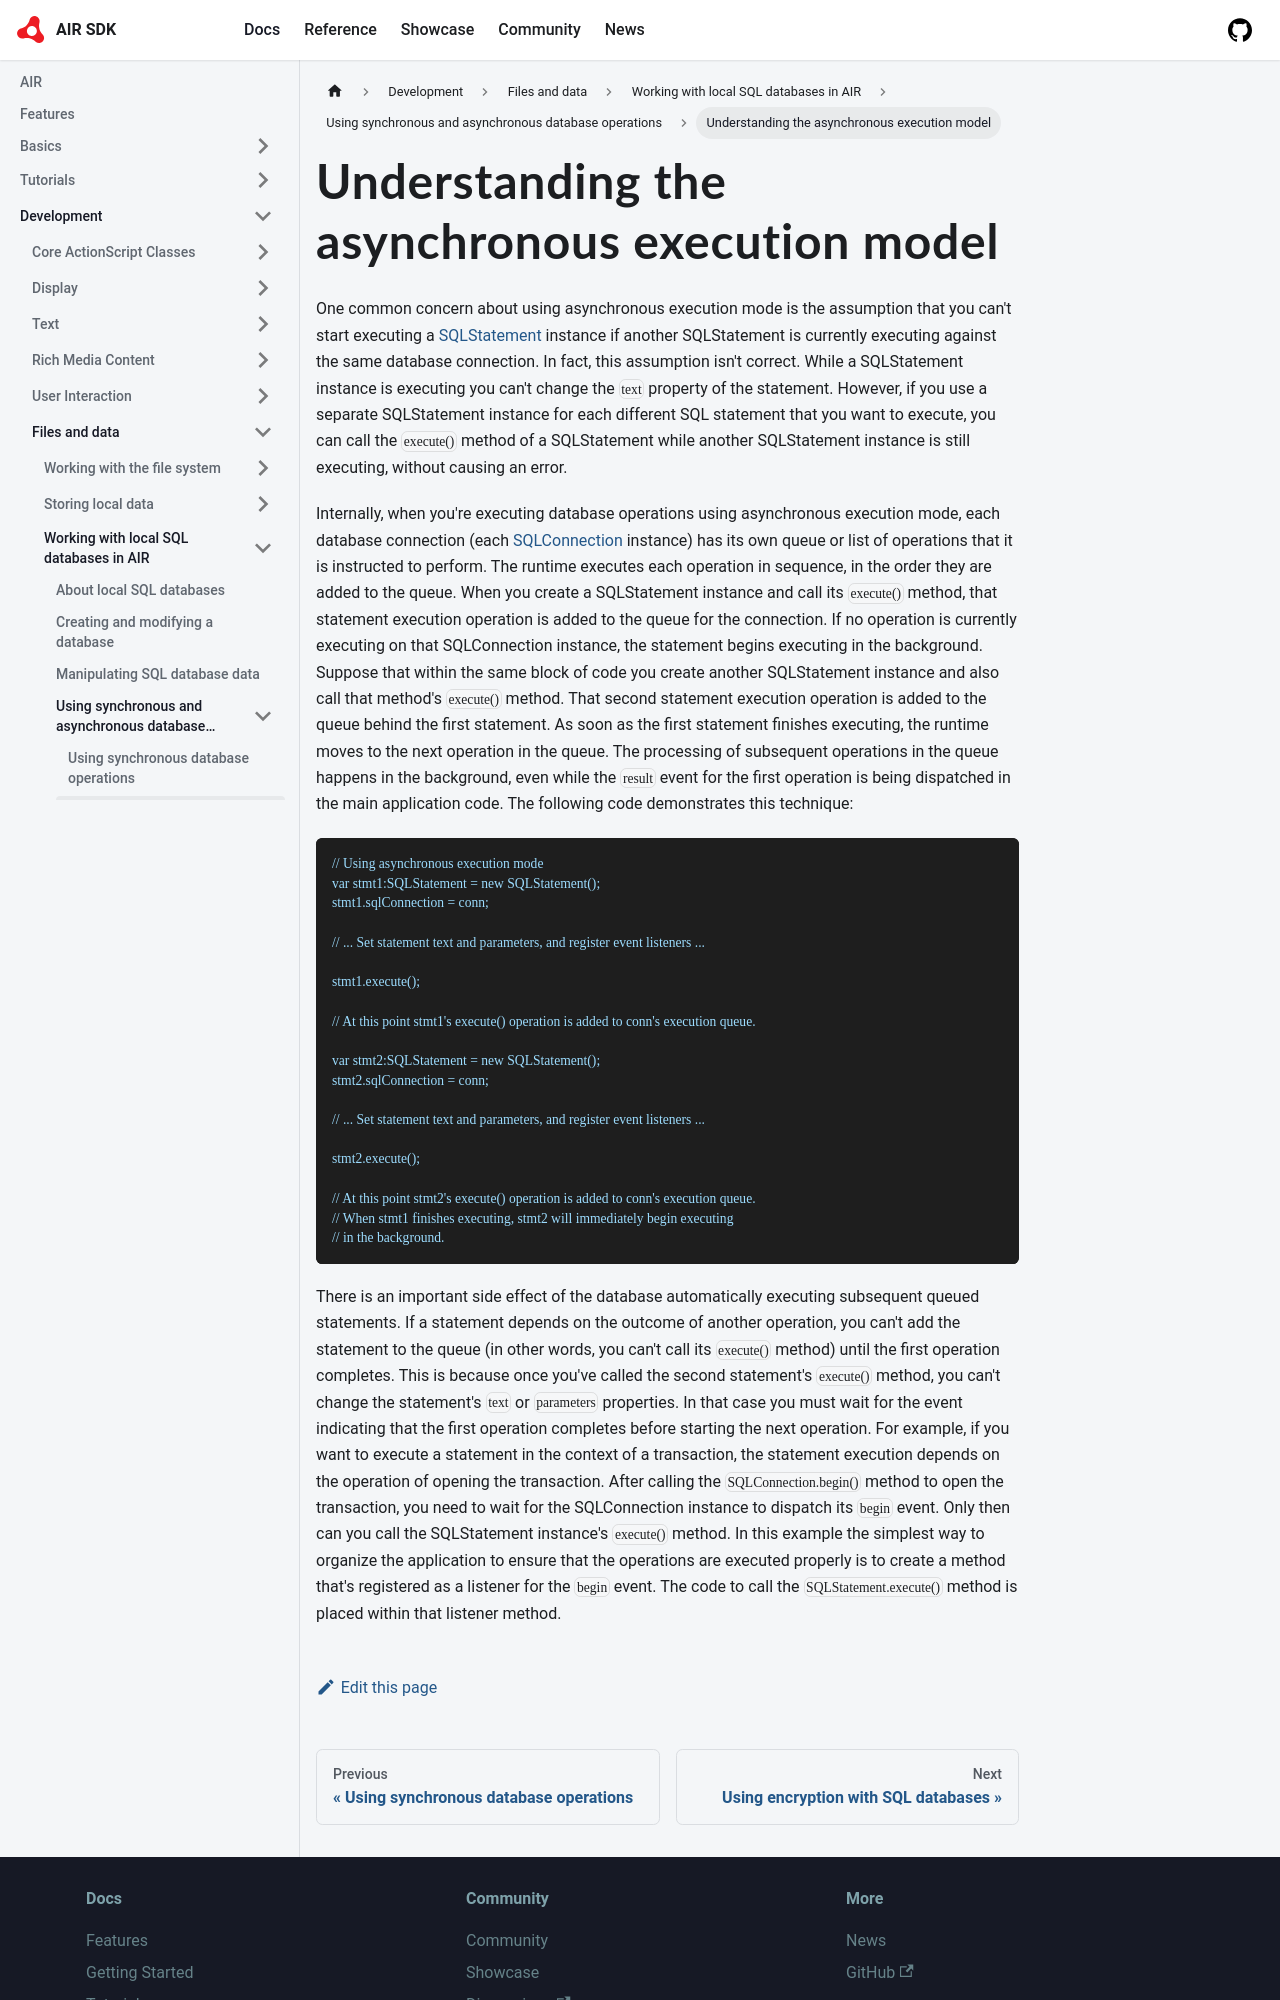

repository: airsdk/airsdk.dev · page: docs/development/files-and-data/working-with-local-sql-databases-in-air/using-synchronous-and-asynchronous-database-operations/understanding-the-asynchronous-execution-model.html · generator: docusaurus

---
sidebar_position: 2
---

# Understanding the asynchronous execution model

One common concern about using asynchronous execution mode is the assumption
that you can't start executing a
[SQLStatement](https://airsdk.dev/reference/actionscript/3.0/flash/data/SQLStatement.html)
instance if another SQLStatement is currently executing against the same
database connection. In fact, this assumption isn't correct. While a
SQLStatement instance is executing you can't change the `text` property of the
statement. However, if you use a separate SQLStatement instance for each
different SQL statement that you want to execute, you can call the `execute()`
method of a SQLStatement while another SQLStatement instance is still executing,
without causing an error.

Internally, when you're executing database operations using asynchronous
execution mode, each database connection (each
[SQLConnection](https://airsdk.dev/reference/actionscript/3.0/flash/data/SQLConnection.html)
instance) has its own queue or list of operations that it is instructed to
perform. The runtime executes each operation in sequence, in the order they are
added to the queue. When you create a SQLStatement instance and call its
`execute()` method, that statement execution operation is added to the queue for
the connection. If no operation is currently executing on that SQLConnection
instance, the statement begins executing in the background. Suppose that within
the same block of code you create another SQLStatement instance and also call
that method's `execute()` method. That second statement execution operation is
added to the queue behind the first statement. As soon as the first statement
finishes executing, the runtime moves to the next operation in the queue. The
processing of subsequent operations in the queue happens in the background, even
while the `result` event for the first operation is being dispatched in the main
application code. The following code demonstrates this technique:

```
// Using asynchronous execution mode
var stmt1:SQLStatement = new SQLStatement();
stmt1.sqlConnection = conn;

// ... Set statement text and parameters, and register event listeners ...

stmt1.execute();

// At this point stmt1's execute() operation is added to conn's execution queue.

var stmt2:SQLStatement = new SQLStatement();
stmt2.sqlConnection = conn;

// ... Set statement text and parameters, and register event listeners ...

stmt2.execute();

// At this point stmt2's execute() operation is added to conn's execution queue.
// When stmt1 finishes executing, stmt2 will immediately begin executing
// in the background.
```
